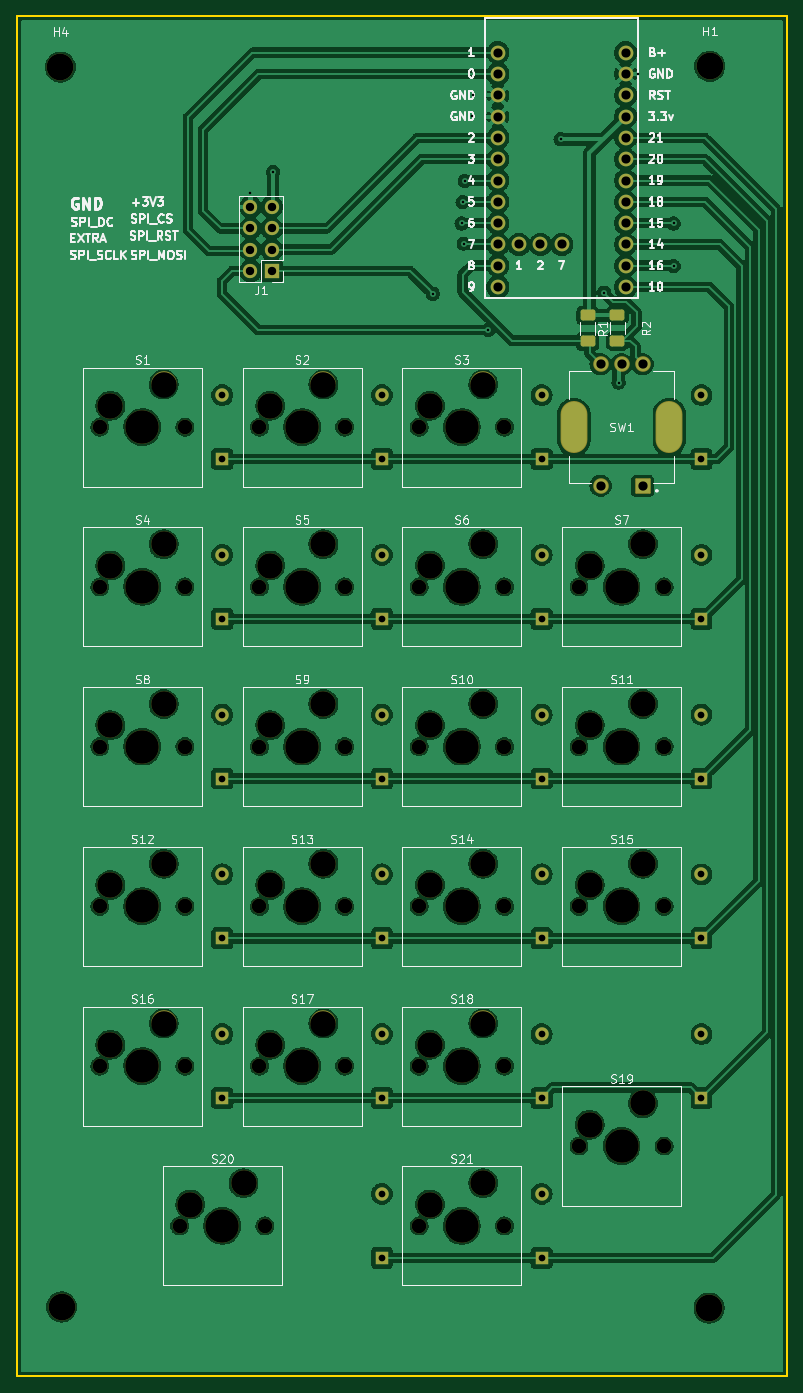
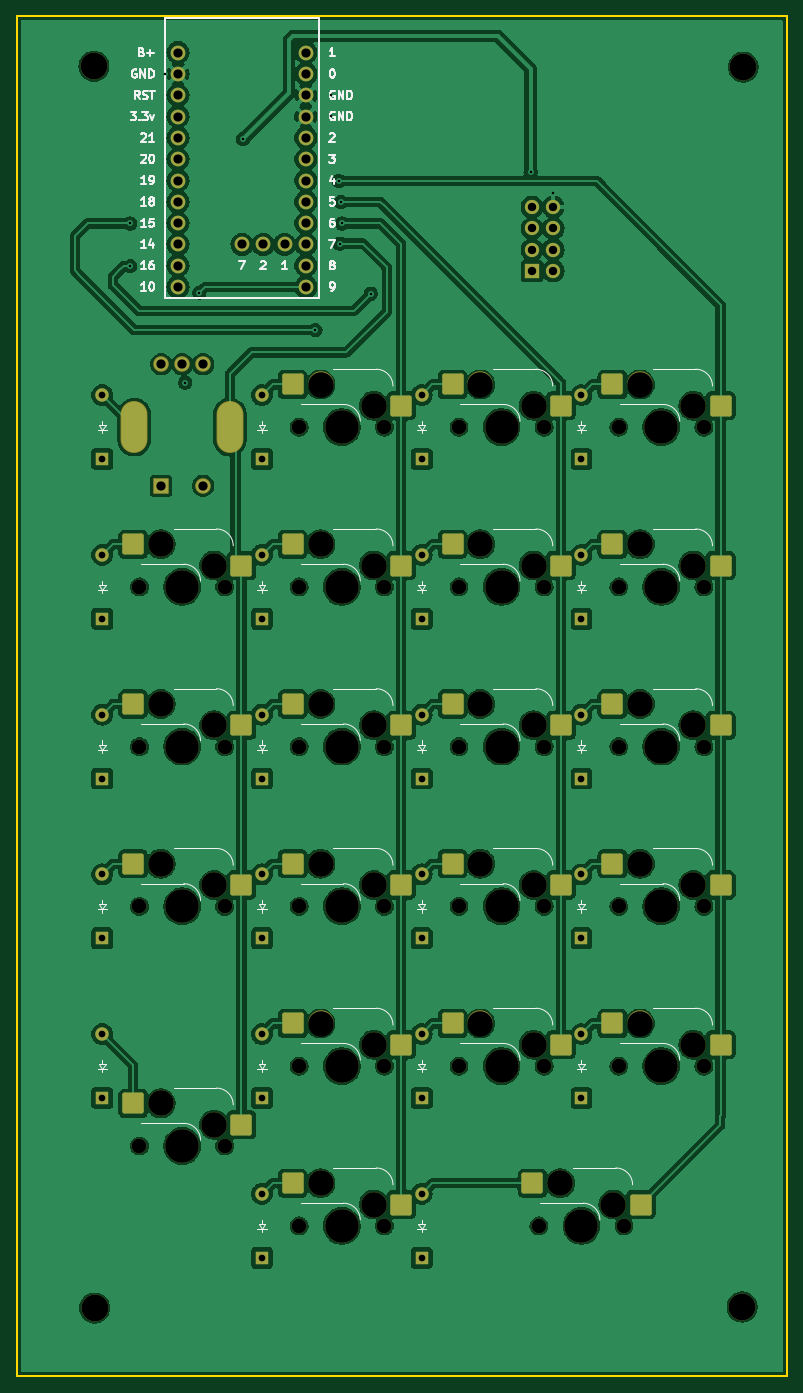
Circuit board: 11 layer files. Board 91.8 x 162.2 mm.
- bottom_copper: Keypad 2.0-B_Cu.gbr (390221 bytes)
- bottom_mask: Keypad 2.0-B_Mask.gbr (9117 bytes)
- paste: Keypad 2.0-B_Paste.gbr (2521 bytes)
- bottom_silk: Keypad 2.0-B_Silkscreen.gbr (38883 bytes)
- outline: Keypad 2.0-Edge_Cuts.gbr (607 bytes)
- top_copper: Keypad 2.0-F_Cu.gbr (365645 bytes)
- top_mask: Keypad 2.0-F_Mask.gbr (8162 bytes)
- paste: Keypad 2.0-F_Paste.gbr (1352 bytes)
- top_silk: Keypad 2.0-F_Silkscreen.gbr (93879 bytes)
- drill: Keypad 2.0-NPTH.drl (2356 bytes)
- drill: Keypad 2.0-PTH.drl (2366 bytes)

=== bottom_copper: Keypad 2.0-B_Cu.gbr (390221 bytes, source omitted) ===
=== bottom_mask: Keypad 2.0-B_Mask.gbr (9117 bytes, source omitted) ===
=== paste: Keypad 2.0-B_Paste.gbr (2521 bytes, source withheld) ===
=== bottom_silk: Keypad 2.0-B_Silkscreen.gbr (38883 bytes, source omitted) ===
=== outline: Keypad 2.0-Edge_Cuts.gbr ===
%TF.GenerationSoftware,KiCad,Pcbnew,8.0.6*%
%TF.CreationDate,2024-12-22T21:39:13-05:00*%
%TF.ProjectId,Keypad 2.0,4b657970-6164-4203-922e-302e6b696361,rev?*%
%TF.SameCoordinates,Original*%
%TF.FileFunction,Profile,NP*%
%FSLAX46Y46*%
G04 Gerber Fmt 4.6, Leading zero omitted, Abs format (unit mm)*
G04 Created by KiCad (PCBNEW 8.0.6) date 2024-12-22 21:39:13*
%MOMM*%
%LPD*%
G01*
G04 APERTURE LIST*
%TA.AperFunction,Profile*%
%ADD10C,0.200000*%
%TD*%
G04 APERTURE END LIST*
D10*
X39800000Y-24800000D02*
X131626000Y-24800000D01*
X131626000Y-187000000D01*
X39800000Y-187000000D01*
X39800000Y-24800000D01*
M02*

=== top_copper: Keypad 2.0-F_Cu.gbr (365645 bytes, source omitted) ===
=== top_mask: Keypad 2.0-F_Mask.gbr (8162 bytes, source omitted) ===
=== paste: Keypad 2.0-F_Paste.gbr (1352 bytes, source withheld) ===
=== top_silk: Keypad 2.0-F_Silkscreen.gbr (93879 bytes, source omitted) ===
=== drill: Keypad 2.0-NPTH.drl ===
M48
; DRILL file {KiCad 8.0.6} date 2024-12-22T21:39:10-0500
; FORMAT={-:-/ absolute / metric / decimal}
; #@! TF.CreationDate,2024-12-22T21:39:10-05:00
; #@! TF.GenerationSoftware,Kicad,Pcbnew,8.0.6
; #@! TF.FileFunction,NonPlated,1,2,NPTH
FMAT,2
METRIC
; #@! TA.AperFunction,NonPlated,NPTH,ComponentDrill
T1C1.750
; #@! TA.AperFunction,NonPlated,NPTH,ComponentDrill
T2C3.050
; #@! TA.AperFunction,NonPlated,NPTH,ComponentDrill
T3C3.200
; #@! TA.AperFunction,NonPlated,NPTH,ComponentDrill
T4C4.000
%
G90
G05
T1
X49.689Y-73.819
X49.689Y-92.869
X49.689Y-111.919
X49.689Y-130.969
X49.689Y-150.019
X59.214Y-169.069
X59.849Y-73.819
X59.849Y-92.869
X59.849Y-111.919
X59.849Y-130.969
X59.849Y-150.019
X68.739Y-73.819
X68.739Y-92.869
X68.739Y-111.919
X68.739Y-130.969
X68.739Y-150.019
X69.374Y-169.069
X78.899Y-73.819
X78.899Y-92.869
X78.899Y-111.919
X78.899Y-130.969
X78.899Y-150.019
X87.789Y-73.819
X87.789Y-92.869
X87.789Y-111.919
X87.789Y-130.969
X87.789Y-150.019
X87.789Y-169.069
X97.949Y-73.819
X97.949Y-92.869
X97.949Y-111.919
X97.949Y-130.969
X97.949Y-150.019
X97.949Y-169.069
X106.839Y-92.869
X106.839Y-111.919
X106.839Y-130.969
X106.839Y-159.544
X116.999Y-92.869
X116.999Y-111.919
X116.999Y-130.969
X116.999Y-159.544
T2
X50.959Y-71.279
X50.959Y-90.329
X50.959Y-109.379
X50.959Y-128.429
X50.959Y-147.479
X57.309Y-68.739
X57.309Y-87.789
X57.309Y-106.839
X57.309Y-125.889
X57.309Y-144.939
X60.484Y-166.529
X66.834Y-163.989
X70.009Y-71.279
X70.009Y-90.329
X70.009Y-109.379
X70.009Y-128.429
X70.009Y-147.479
X76.359Y-68.739
X76.359Y-87.789
X76.359Y-106.839
X76.359Y-125.889
X76.359Y-144.939
X89.059Y-71.279
X89.059Y-90.329
X89.059Y-109.379
X89.059Y-128.429
X89.059Y-147.479
X89.059Y-166.529
X95.409Y-68.739
X95.409Y-87.789
X95.409Y-106.839
X95.409Y-125.889
X95.409Y-144.939
X95.409Y-163.989
X108.109Y-90.329
X108.109Y-109.379
X108.109Y-128.429
X108.109Y-157.004
X114.459Y-87.789
X114.459Y-106.839
X114.459Y-125.889
X114.459Y-154.464
T3
X45.0Y-30.9
X45.134Y-178.745
X122.35Y-178.872
X122.428Y-30.8
T4
X54.769Y-73.819
X54.769Y-92.869
X54.769Y-111.919
X54.769Y-130.969
X54.769Y-150.019
X64.294Y-169.069
X73.819Y-73.819
X73.819Y-92.869
X73.819Y-111.919
X73.819Y-130.969
X73.819Y-150.019
X92.869Y-73.819
X92.869Y-92.869
X92.869Y-111.919
X92.869Y-130.969
X92.869Y-150.019
X92.869Y-169.069
X111.919Y-92.869
X111.919Y-111.919
X111.919Y-130.969
X111.919Y-159.544
M30

=== drill: Keypad 2.0-PTH.drl ===
M48
; DRILL file {KiCad 8.0.6} date 2024-12-22T21:39:10-0500
; FORMAT={-:-/ absolute / metric / decimal}
; #@! TF.CreationDate,2024-12-22T21:39:10-05:00
; #@! TF.GenerationSoftware,Kicad,Pcbnew,8.0.6
; #@! TF.FileFunction,Plated,1,2,PTH
FMAT,2
METRIC
; #@! TA.AperFunction,Plated,PTH,ViaDrill
T1C0.300
; #@! TA.AperFunction,Plated,PTH,ComponentDrill
T2C0.800
; #@! TA.AperFunction,Plated,PTH,ComponentDrill
T3C1.000
; #@! TA.AperFunction,Plated,PTH,ComponentDrill
T4C1.092
; #@! TA.AperFunction,Plated,PTH,ComponentDrill
T5C1.100
; #@! TA.AperFunction,Plated,PTH,ComponentDrill
T6C2.000
%
G90
G05
T1
X67.66Y-45.878
X70.358Y-43.434
X89.408Y-57.912
X92.837Y-49.53
X92.964Y-46.99
X93.091Y-51.943
X93.218Y-44.45
X94.107Y-36.703
X94.144Y-34.252
X96.012Y-62.23
X104.648Y-39.497
X109.855Y-57.785
X111.555Y-68.509
X113.919Y-31.75
X118.11Y-49.53
X118.11Y-54.61
T2
X64.294Y-70.009
X64.294Y-77.629
X64.294Y-89.059
X64.294Y-96.679
X64.294Y-108.109
X64.294Y-115.729
X64.294Y-127.159
X64.294Y-134.779
X64.294Y-146.209
X64.294Y-153.829
X83.344Y-70.009
X83.344Y-77.629
X83.344Y-89.059
X83.344Y-96.679
X83.344Y-108.109
X83.344Y-115.729
X83.344Y-127.159
X83.344Y-134.779
X83.344Y-146.209
X83.344Y-153.829
X83.344Y-165.259
X83.344Y-172.879
X102.394Y-70.009
X102.394Y-77.629
X102.394Y-89.059
X102.394Y-96.679
X102.394Y-108.109
X102.394Y-115.729
X102.394Y-127.159
X102.394Y-134.779
X102.394Y-146.209
X102.394Y-153.829
X102.394Y-165.259
X102.394Y-172.879
X121.444Y-70.009
X121.444Y-77.629
X121.444Y-89.059
X121.444Y-96.679
X121.444Y-108.109
X121.444Y-115.729
X121.444Y-127.159
X121.444Y-134.779
X121.444Y-146.209
X121.444Y-153.829
T3
X67.66Y-47.58
X67.66Y-50.12
X67.66Y-52.66
X67.66Y-55.2
X70.2Y-47.58
X70.2Y-50.12
X70.2Y-52.66
X70.2Y-55.2
T4
X97.155Y-29.172
X97.155Y-31.712
X97.155Y-34.252
X97.155Y-36.792
X97.155Y-39.332
X97.155Y-41.872
X97.155Y-44.413
X97.155Y-46.953
X97.155Y-49.492
X97.155Y-52.032
X97.155Y-54.572
X97.155Y-57.112
X99.695Y-52.032
X102.235Y-52.032
X104.775Y-52.032
X112.395Y-29.172
X112.395Y-31.712
X112.395Y-34.252
X112.395Y-36.792
X112.395Y-39.332
X112.395Y-41.872
X112.395Y-44.413
X112.395Y-46.953
X112.395Y-49.492
X112.395Y-52.032
X112.395Y-54.572
X112.395Y-57.112
T5
X109.419Y-66.319
X109.419Y-80.819
X111.919Y-66.319
X114.419Y-66.319
X114.419Y-80.819
T6
G00X106.219Y-74.219
M15
G01X106.219Y-73.419
M16
G05
G00X117.619Y-74.219
M15
G01X117.619Y-73.419
M16
G05
M30

